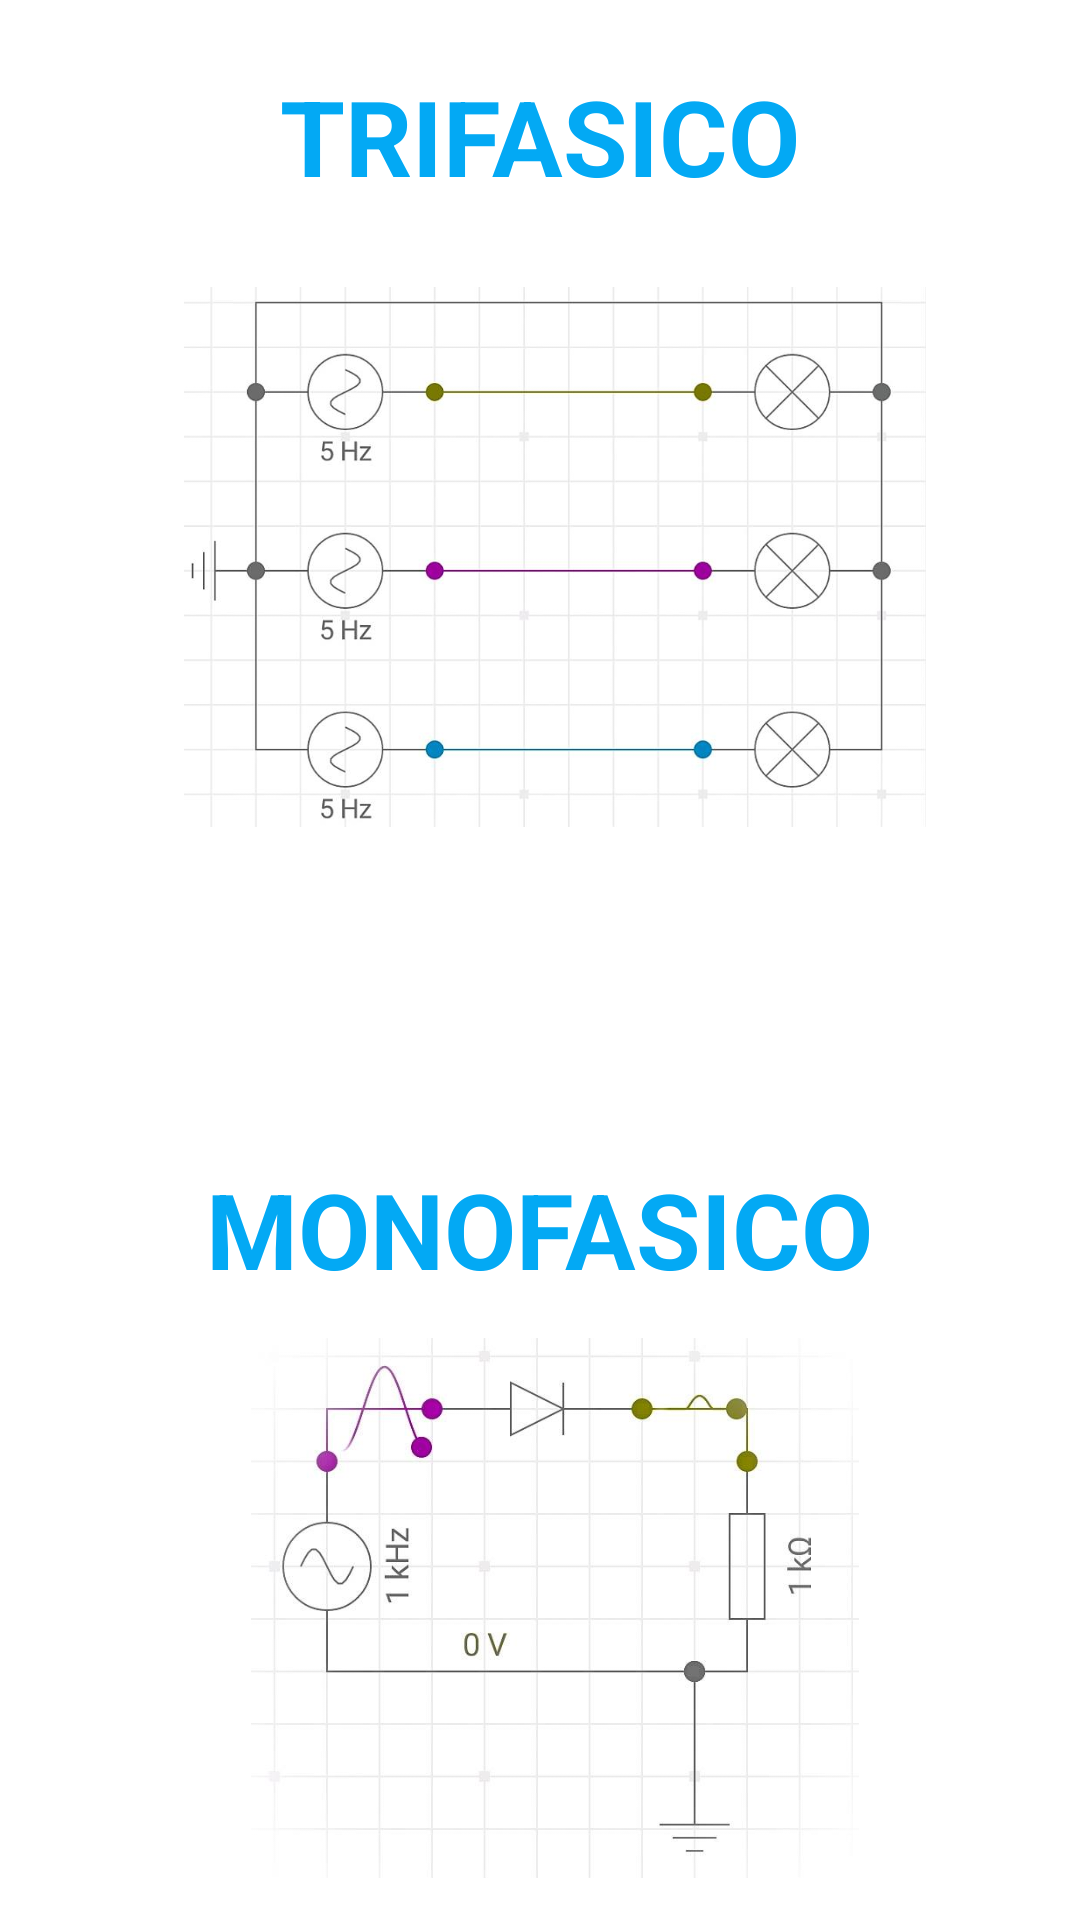

Layout XML and referenced resources for this Android screen:
<!-- AndroidManifest.xml: application theme AppTheme -->
<!-- res/layout/activity_tipo_electricidad.xml -->
<?xml version="1.0" encoding="utf-8"?>
<RelativeLayout xmlns:android="http://schemas.android.com/apk/res/android"
    xmlns:tools="http://schemas.android.com/tools"
    android:id="@+id/activity_main8"
    android:layout_width="match_parent"
    android:layout_height="match_parent"
    tools:context="com.shibuyaxpress.electrotecniatecsup.MenuTipoElectricidadActivity"
    android:background="#fff">

    <TextView
        android:layout_width="wrap_content"
        android:layout_height="wrap_content"
        android:text="TRIFASICO"
        android:textSize="35dp"
        android:textStyle="bold"
        android:textColor="#03A9F4"
        android:id="@+id/textView5"
        android:layout_marginTop="22dp"
        android:layout_alignParentTop="true"
        android:layout_centerHorizontal="true"
       />

    <ImageView
        android:layout_width="350dp"
        android:src="@drawable/trifasico"
        android:id="@+id/trifasico"
        android:layout_height="180dp"
        android:layout_below="@+id/textView5"
        android:layout_alignParentEnd="true"
        android:layout_marginTop="27dp"
        />

    <ImageView
        android:layout_width="350dp"
        android:src="@drawable/monofasico"
        android:id="@+id/monofasico"
        android:layout_height="180dp"
        android:layout_alignParentBottom="true"
        android:layout_alignParentEnd="true"
        android:layout_marginBottom="14dp"
        />

    <TextView
        android:layout_width="wrap_content"
        android:layout_height="wrap_content"
        android:text="MONOFASICO"
        android:textSize="35dp"
        android:textStyle="bold"
        android:textColor="#03A9F4"
        android:id="@+id/textView4"
        android:layout_above="@+id/monofasico"
        android:layout_centerHorizontal="true"
        android:layout_marginBottom="13dp" />



</RelativeLayout>
<!-- resources referenced by this layout -->
<resources>
  <!-- drawable monofasico: jpg bitmap (drawable, 22998 bytes) -->
  <!-- drawable trifasico: jpg bitmap (drawable, 43322 bytes) -->
  <style name="AppTheme" parent="Theme.AppCompat.Light.NoActionBar">
          
          <item name="colorPrimary">@color/colorPrimary</item>
          <item name="colorPrimaryDark">@color/colorPrimaryDark</item>
          <item name="colorAccent">@color/colorAccent</item>
          <item name="windowActionBar">false</item>
          <item name="windowNoTitle">true</item>
      </style>
  <color name="colorPrimary">#3b93ec</color>
  <color name="colorPrimaryDark">#306dcf</color>
  <color name="colorAccent">#33b981</color>
</resources>
